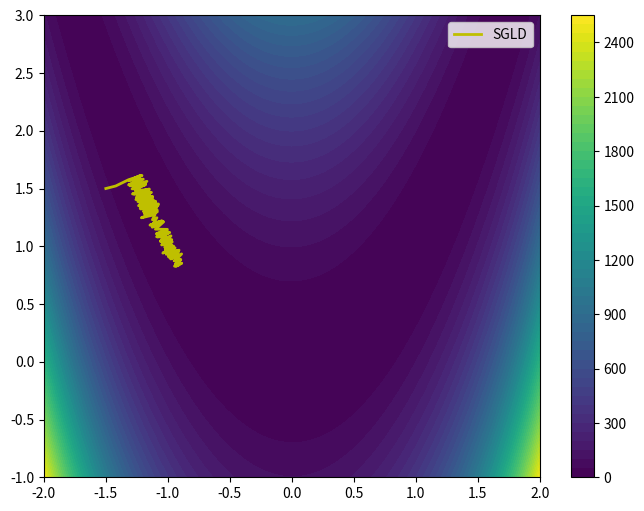

Source code (Python): (Note: this script raises an exception after producing the figure.)
import numpy as np
import matplotlib.pyplot as plt
from matplotlib.animation import FuncAnimation

# Define the 2D function and its gradient
def rosenbrock(x, y):
    return (1 - x)**2 + 100 * (y - x**2)**2

def log_rosenbrock(x,y):
    return np.log(rosenbrock(x,y))

def rosenbrock_grad(x, y):
    dx = -2 * (1 - x) - 400 * x * (y - x**2)
    dy = 200 * (y - x**2)
    return np.array([dx, dy])

def grad_log_rosenbrock(x, y):
    dx = -2 * (1 - x) - 400 * x * (y - x**2)
    dy = 200 * (y - x**2)
    return np.array([dx, dy])/rosenbrock(x, y)


# SGLD optimization function
def sgld_update(position, grad, lr, temperature=1):
    # noise = np.random.normal(scale=np.sqrt(2 * lr * temperature), size=position.shape)
    noise = np.random.normal(scale=0.1, size=position.shape)
    return position - lr * grad + np.sqrt(2* lr) * noise

# Animation setup
np.random.seed(42)
x_range = np.linspace(-2, 2, 400)
y_range = np.linspace(-1, 3, 400)
X, Y = np.meshgrid(x_range, y_range)
Z = rosenbrock(X, Y)

# Initial position
sgld_pos = np.array([-1.5, 1.5])

# Parameters
step_size = 0.01
temperature = 1.0  # Controls the scale of the noise
steps = 10000

sgld_trajectory = [sgld_pos.copy()]

# Precompute SGLD trajectory
for _ in range(steps):
    # grad_sgld = rosenbrock_grad(*sgld_pos)
    grad_sgld = grad_log_rosenbrock(*sgld_pos)
    sgld_pos = sgld_update(sgld_pos, grad_sgld, step_size, temperature)
    sgld_trajectory.append(sgld_pos.copy())

sgld_trajectory = np.array(sgld_trajectory)

# Plot and animate
fig, ax = plt.subplots(figsize=(8, 6))
cs = ax.contourf(X, Y, Z, levels=50, cmap='viridis')
# ax.colorbar(cm.ScalarMappable(norm=norm, cmap=cmap), ax=ax)
cbar = fig.colorbar(cs)
ax.plot([], [], 'y-', label='SGLD', lw=2)
sgld_line, = ax.plot([], [], 'y-', markersize=5, lw=2)
ax.legend()

def update(frame):
    sgld_line.set_data(sgld_trajectory[:frame, 0], sgld_trajectory[:frame, 1])
    return sgld_line,

ani = FuncAnimation(fig, update, frames=range(1, steps), interval=5, blit=True)
ani.save(filename="sgld_rosenbrock2d.mp4", writer="ffmpeg",)
plt.show()
